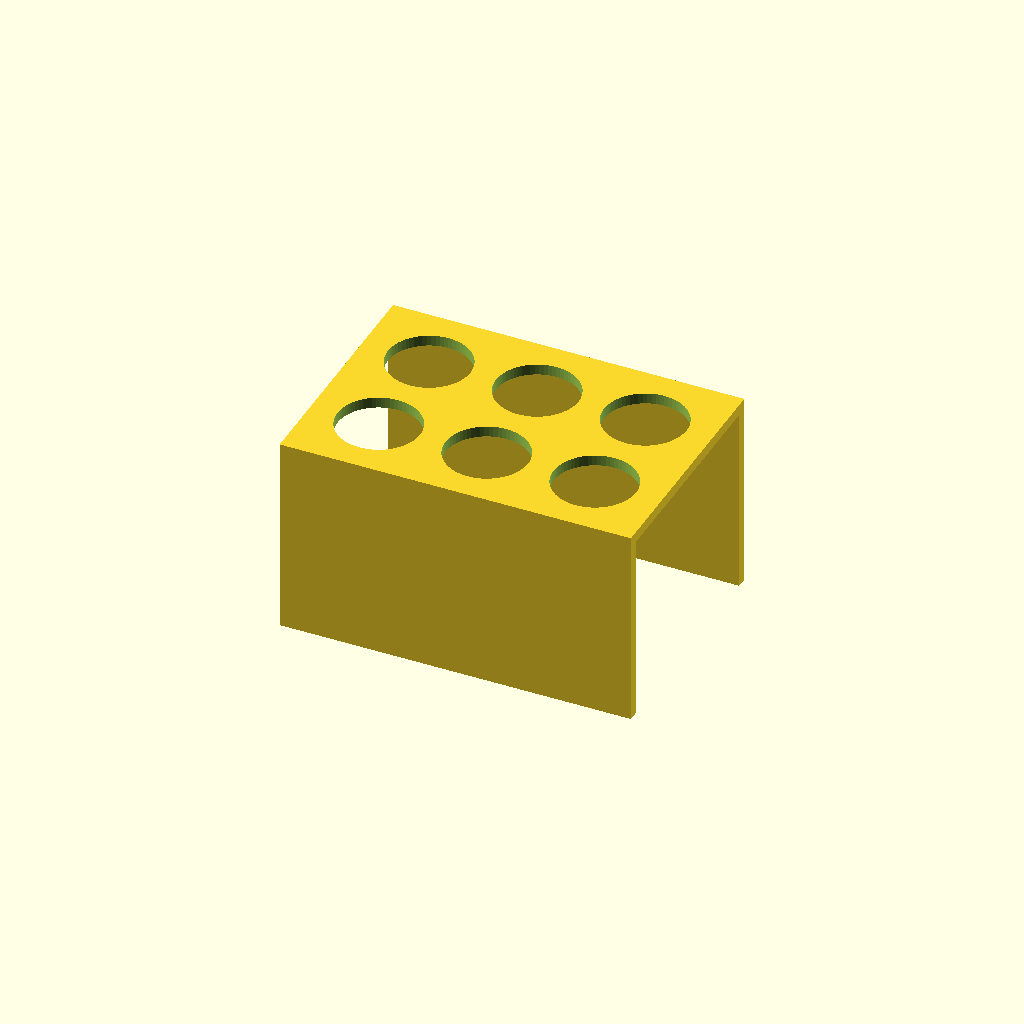
Cell 1: the model at its default parameters.
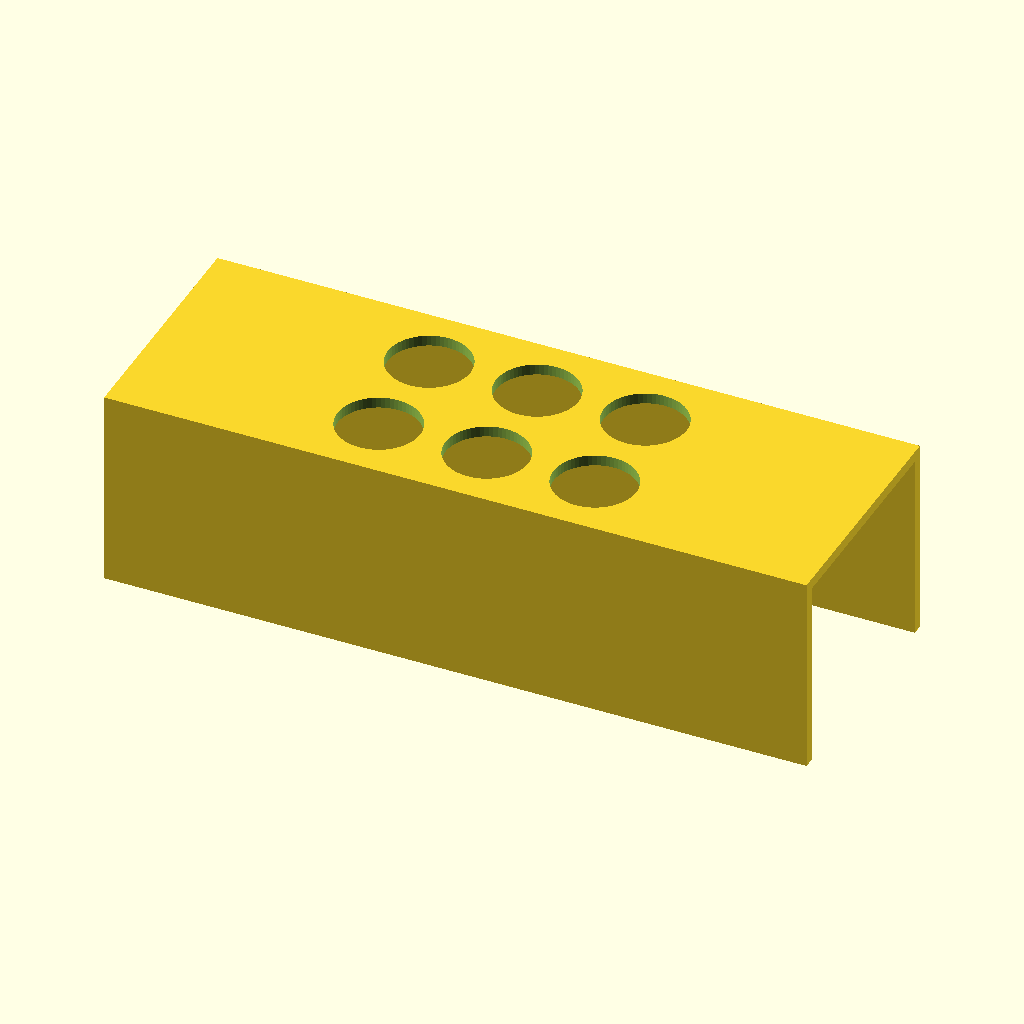
Cell 2: the same model with L = 260.
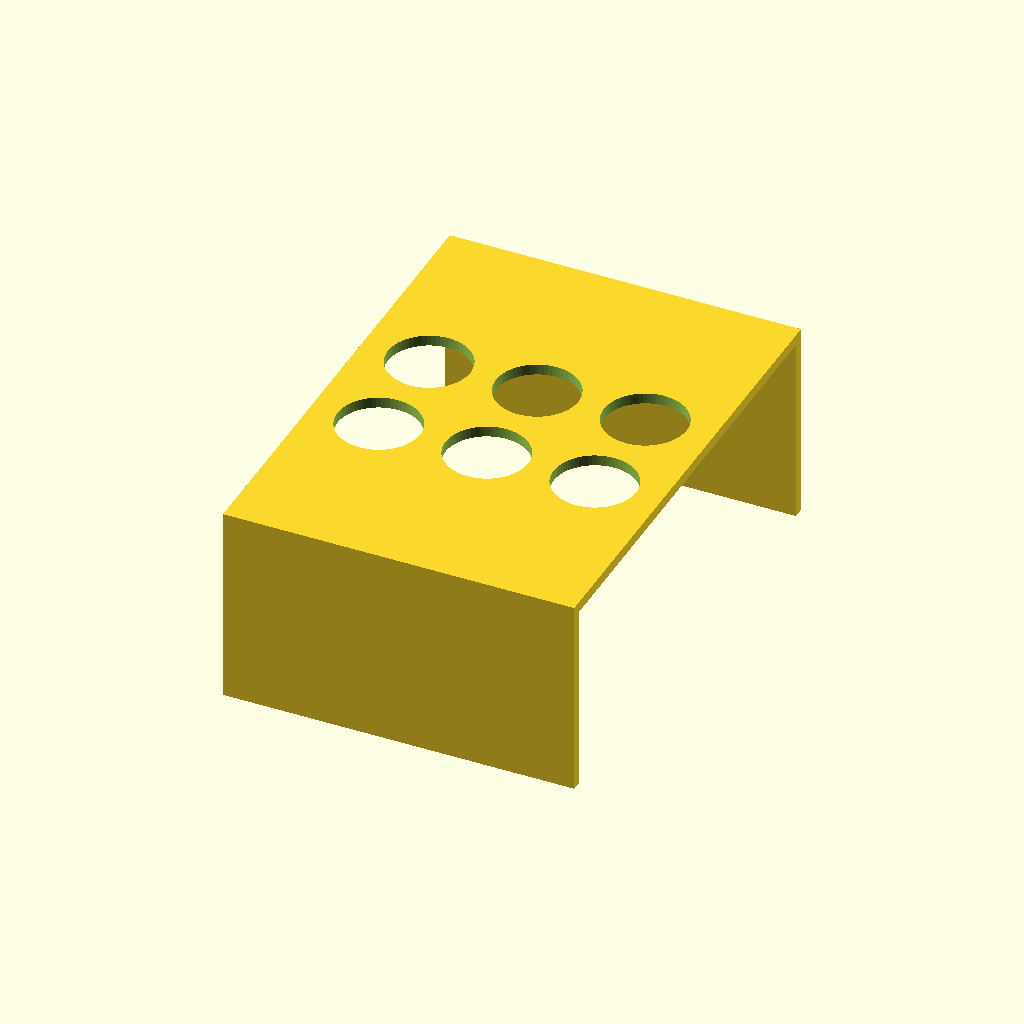
Cell 3 — W set to 180, the other parameters unchanged.
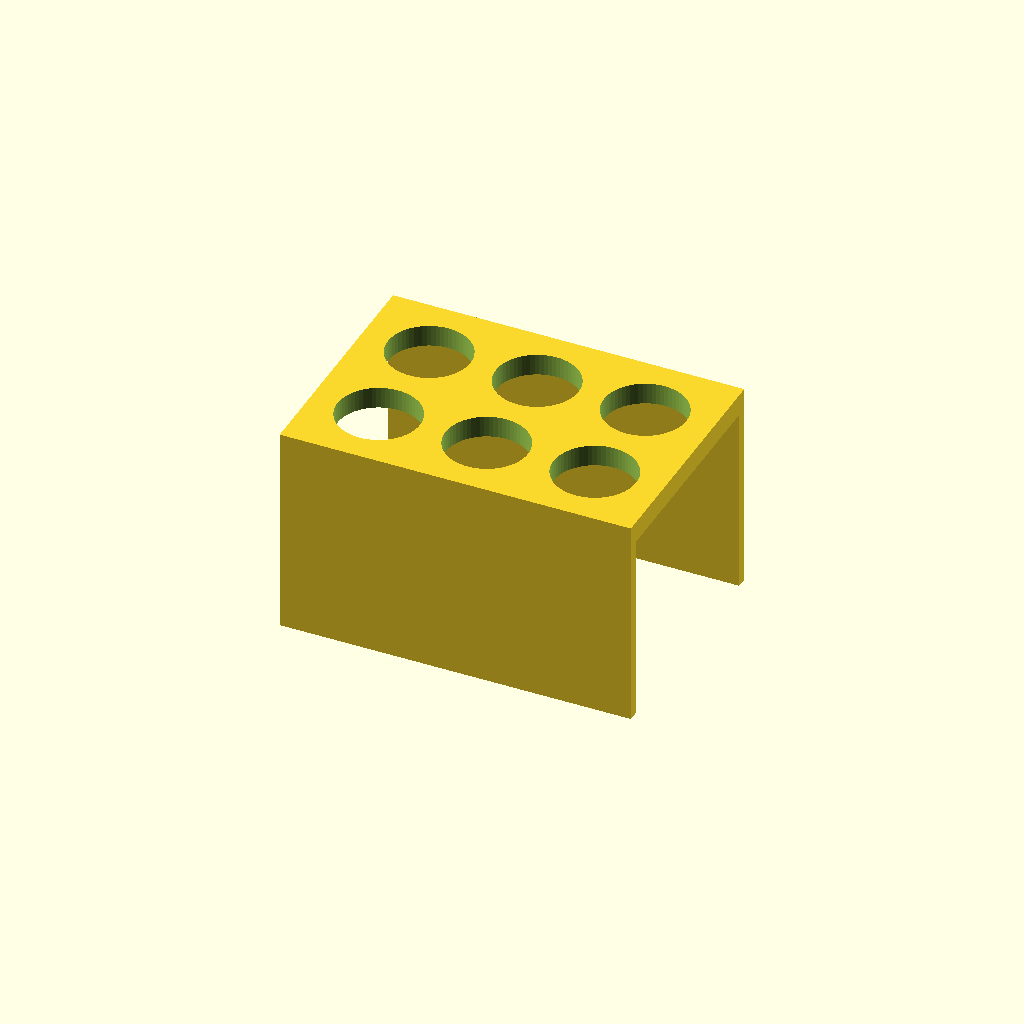
Cell 4: t = 8 (everything else at default).
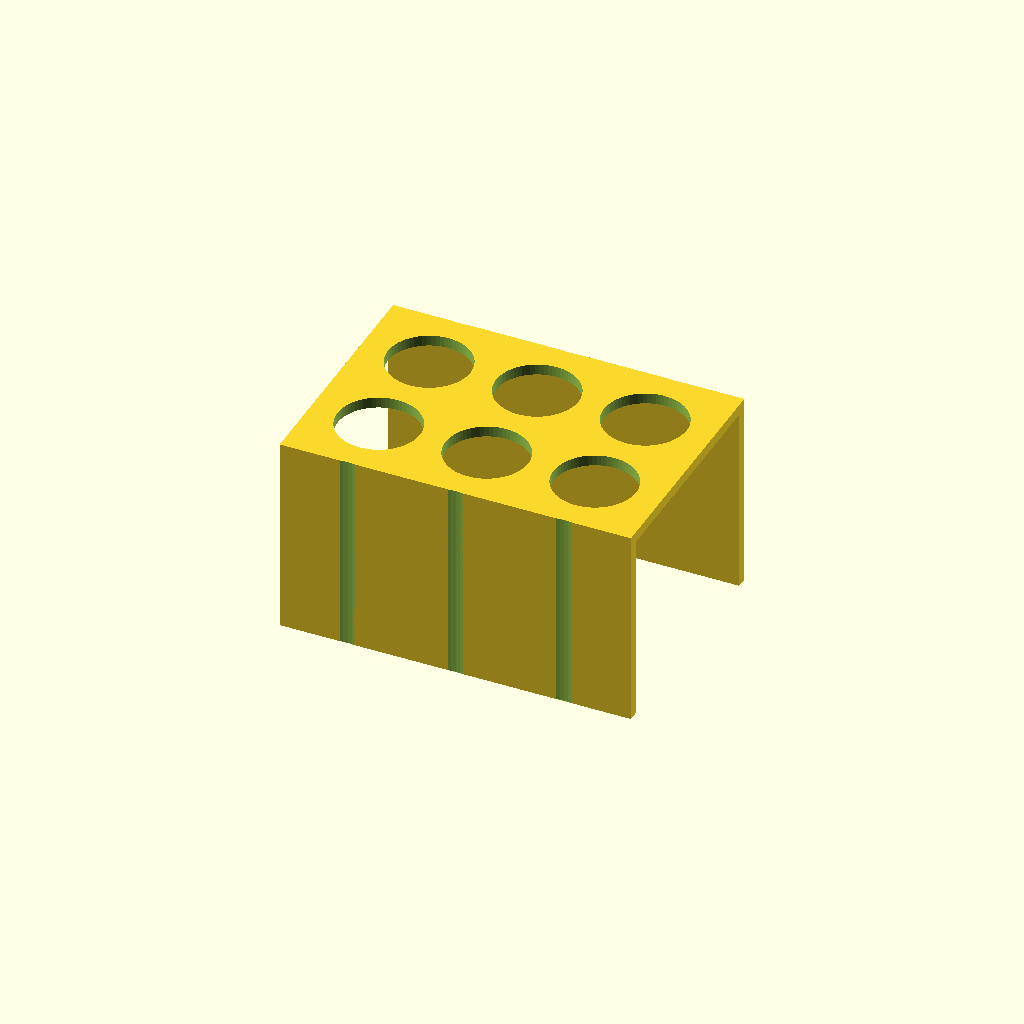
Cell 5: n_rows = 4 (everything else at default).
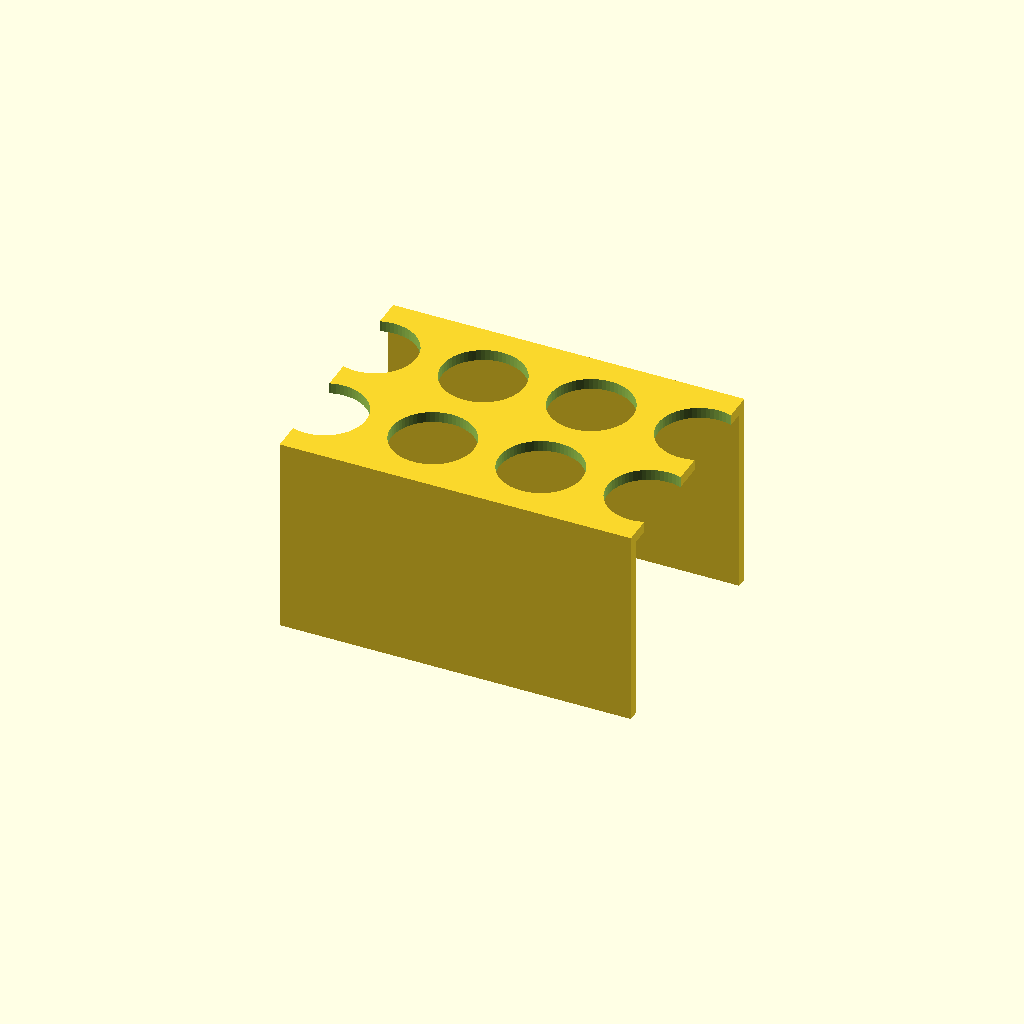
Cell 6: n_cols = 6 (everything else at default).
All cells are drawn from one camera (rotation 55°, 0°, 25°, orthographic, colour scheme Cornfield), so only the parameter changes between them.
The OpenSCAD source (bench/results/gpu-base-h4-g1/code/qwen3.5-9b/conical_rack_50ml_s0_checklist_a1.scad):
// Rack for six 50 mL conical tubes.
// Print orientation: Walls on bed (z=0), plate at top.
// After printing, flip over so walls are on the bed and tubes hang down.

// Plate dimensions
L     = 130; // Length (X)
W     = 90;  // Width (Y)
t     = 4;   // Plate thickness (Z)

// Tube hole dimensions
n_rows = 2; // Rows along Y
n_cols = 3; // Columns along X
hole_d = 30.5; // Hole diameter
pitch_x = 40; // Centre-to-centre spacing X
pitch_y = 40; // Centre-to-centre spacing Y

// Wall dimensions
wall_h = 70; // Wall height from plate top (total height = wall_h + t)
wall_t = 4;  // Wall thickness (Y)

// Geometry parameters
$fn = 64;

// Main body: Walls + Plate
difference() {
    union() {
        // 1. Two solid walls along the long edges (X axis), sitting on the bed (z=0)
        // Left wall (at Y = -W/2)
        translate([-L / 2, -W / 2, 0]) 
            cube([L, wall_t, wall_h]);
        
        // Right wall (at Y = +W/2)
        translate([-L / 2, W / 2 - wall_t, 0]) 
            cube([L, wall_t, wall_h]);

        // 2. The flat plate sitting on top of the walls
        translate([-L / 2, -W / 2, wall_h]) 
            cube([L, W, t]);
    }

    // Cut out the six tube holes
    // Holes go through the entire assembly (walls + plate)
    for (i = [0 : n_cols - 1]) {
        for (j = [0 : n_rows - 1]) {
            // Calculate X position: centered on plate, spaced by pitch_x
            // i=0 -> -pitch_x, i=1 -> 0, i=2 -> +pitch_x
            x_pos = (i - (n_cols - 1) / 2) * pitch_x;
            
            // Calculate Y position: centered on plate, spaced by pitch_y
            // j=0 -> -pitch_y/2, j=1 -> +pitch_y/2
            y_pos = (j - (n_rows - 1) / 2) * pitch_y;
            
            translate([x_pos, y_pos, 0]) 
                cylinder(h = wall_h + t + 1, d = hole_d); // Extend slightly past total height
        }
    }
}
Parameter table extracted from the source (name, type, default, range or options):
L: number, default 130
W: number, default 90
t: number, default 4
n_rows: number, default 2
n_cols: number, default 3
hole_d: number, default 30.5
pitch_x: number, default 40
pitch_y: number, default 40
wall_h: number, default 70
wall_t: number, default 4
